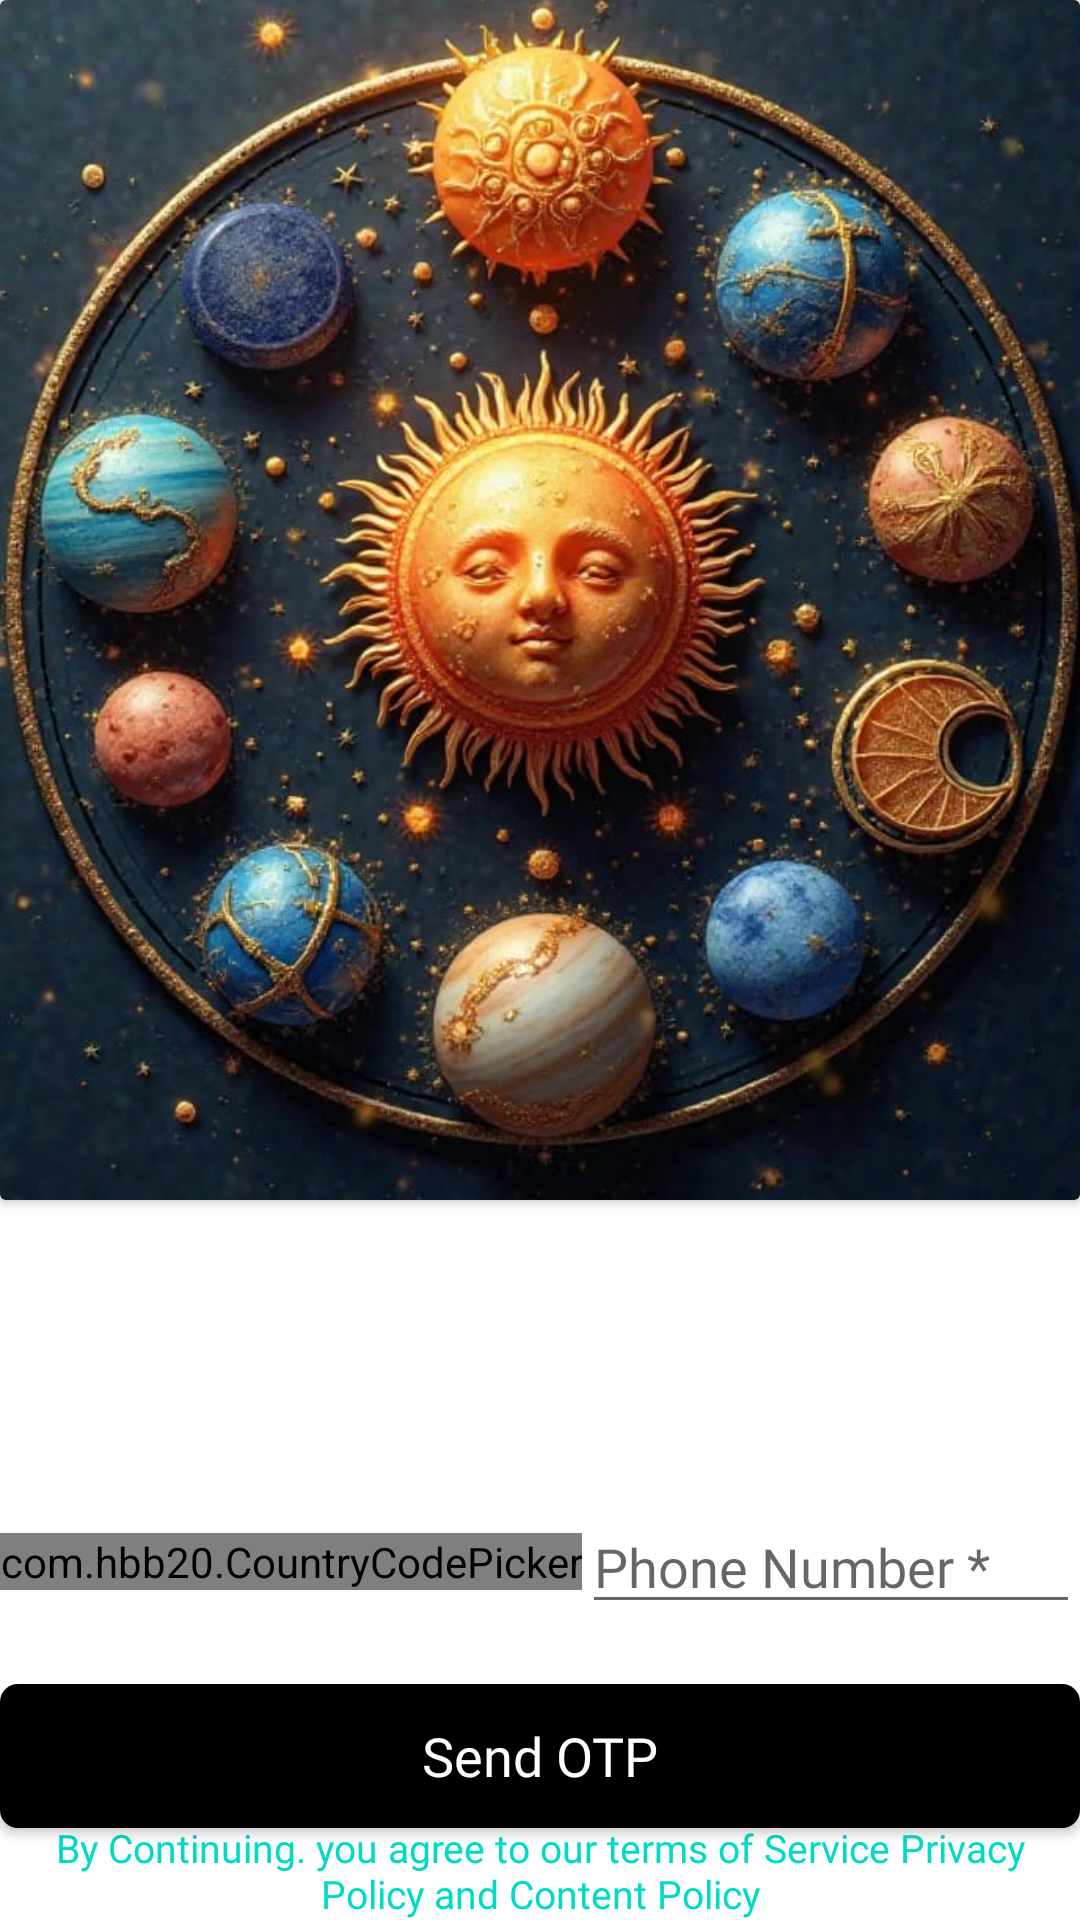

The Android layout XML behind this screen, and the referenced resources:
<!-- AndroidManifest.xml: application theme Theme.Helloastropartner -->
<!-- res/layout/activity_main.xml -->
<?xml version="1.0" encoding="utf-8"?>
<RelativeLayout xmlns:android="http://schemas.android.com/apk/res/android"
    xmlns:app="http://schemas.android.com/apk/res-auto"
    xmlns:tools="http://schemas.android.com/tools"
    android:layout_width="match_parent"
    android:layout_height="match_parent"
    tools:context=".MainActivity">
    <androidx.cardview.widget.CardView
        android:layout_width = "match_parent"
        android:layout_height = "400dp">
        <RelativeLayout
            android:layout_width="match_parent"
            android:layout_height="wrap_content"
            android:background="@color/blue_grey">
            <ImageView
                android:layout_width="match_parent"
                android:layout_height = "400dp"
                android:src="@drawable/sara"
                android:scaleType="centerCrop"/>
            <TextView
                android:id="@+id/cuisineTextLabel3"
                android:layout_width="wrap_content"
                android:layout_height="wrap_content"
                android:layout_marginStart="10dp"
                android:layout_marginTop="350dp"
                android:textColor="@color/white"
                android:textSize="15sp" />
        </RelativeLayout>
    </androidx.cardview.widget.CardView>
    <RelativeLayout
        android:id="@+id/loginContainer"
        android:layout_width="match_parent"
        android:layout_height="wrap_content"
        android:layout_marginTop="500dp">

        <com.hbb20.CountryCodePicker
            android:id="@+id/countryCodeHolder"
            android:layout_width="wrap_content"
            android:layout_height="wrap_content"
            android:layout_centerVertical="true"
            app:ccp_autoDetectCountry="true"
            app:ccp_textSize="18sp" />

        <EditText
            android:id="@+id/loginInput"
            android:layout_width="match_parent"
            android:layout_height="wrap_content"
            android:layout_toEndOf="@+id/countryCodeHolder"
            android:hint="@string/mobileHint"
            android:textSize="18sp"
            android:fontFamily="@font/open_sans_semibold"
            android:inputType="phone"
            android:maxLength="10"
            android:layout_centerVertical="true" />

    </RelativeLayout>

    <Button
        android:id="@+id/sendOtpBtn"
        android:layout_width="match_parent"
        android:layout_height="wrap_content"
        android:layout_below="@id/loginContainer"
        android:layout_marginTop="20dp"
        android:background="@drawable/login_btn_background"
        android:fontFamily="@font/open_sans_semibold"
        android:paddingTop="10dp"
        android:paddingBottom="10dp"
        android:text="@string/loginBtnText"
        android:textAllCaps="false"
        android:textColor="#FFF"
        android:textSize="18sp" />

    <TextView
        android:id="@+id/terms"
        android:layout_width="match_parent"
        android:layout_height="wrap_content"
        android:layout_alignParentBottom="true"
        android:text="@string/termsandconditions"
        android:textAlignment="center"
        android:textSize="13sp"
        android:textColor="@color/teal_200"
        android:fontFamily="@font/open_sans"/>
</RelativeLayout>
<!-- resources referenced by this layout -->
<resources>
  <color name="blue_grey">#ECEFF1</color>
  <color name="teal_200">#FF03DAC5</color>
  <color name="white">#FFFFFFFF</color>
  <!-- drawable login_btn_background (drawable-v24) -->
  <?xml version="1.0" encoding="utf-8"?>
  <shape xmlns:android="http://schemas.android.com/apk/res/android"
      android:shape="rectangle">
  
      <solid android:color="@color/black"></solid>
      <corners android:radius="6dp"></corners>
  
  </shape>
  <!-- drawable sara: jpg bitmap (drawable, 103947 bytes) -->
  <string name="loginBtnText">Send OTP</string>
  <string name="mobileHint">Phone Number *</string>
  <string name="termsandconditions">By Continuing. you agree to our terms of Service Privacy Policy and Content Policy</string>
  <style name="Theme.Helloastropartner" parent="Theme.MaterialComponents.DayNight.DarkActionBar">
          
          <item name="colorPrimary">#121113</item>
          <item name="colorAccent">@color/teal_200</item>
  
          <item name="colorPrimaryDark">@color/black</item>
          <item name="colorPrimaryVariant">@color/purple_700</item>
          <item name="colorOnPrimary">@color/white</item>
          
          <item name="colorSecondary">@color/teal_200</item>
          <item name="colorSecondaryVariant">@color/teal_700</item>
          <item name="colorOnSecondary">@color/black</item>
          
          <item name="android:statusBarColor" tools:targetApi="l">?attr/colorPrimaryVariant</item>
          
      </style>
  <color name="black">#FF000000</color>
  <color name="purple_700">#FF3700B3</color>
  <color name="teal_700">#FF018786</color>
</resources>
